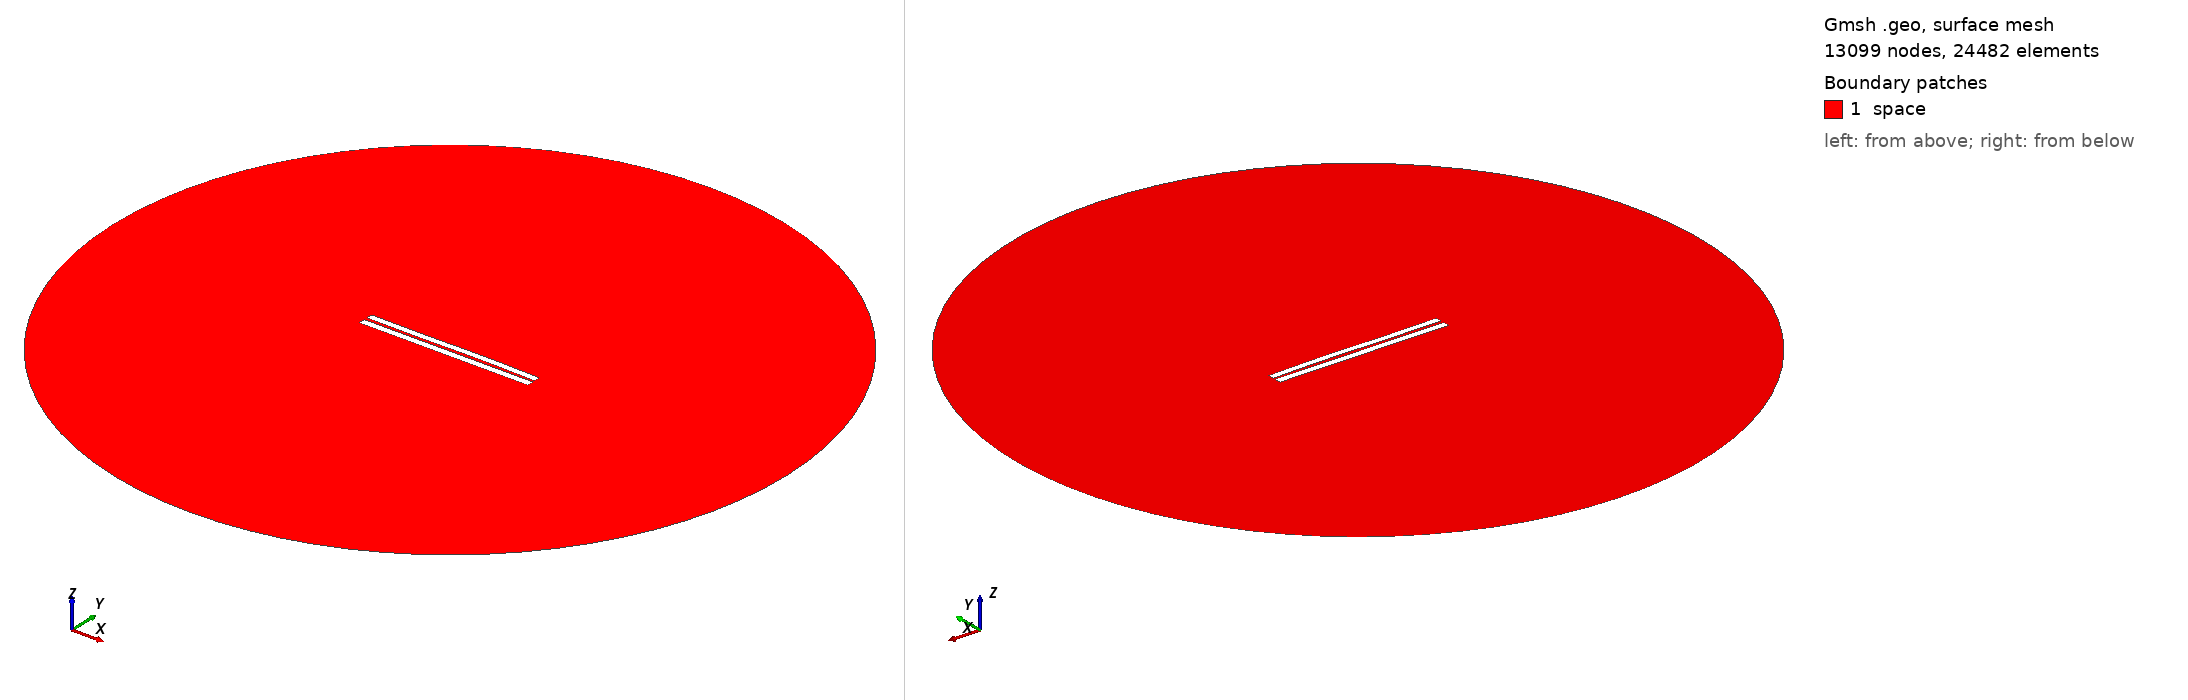

Gmsh geometry script, surface-meshed: 13099 nodes, 24482 surface elements. Boundary patches (legend numbers): 1 space. Left view from above one corner, right view from below the opposite corner. Legend entries are the model's physical surfaces. The drawing asked Gmsh for element sizes between 1% and 20% of the model's largest extent; the script's own settings can give other sizes.

=== 3828.geo (drawn) ===
//---------------------------------------
// Geometry kernel
//---------------------------------------

SetFactory("OpenCASCADE");



//---------------------------------------
// Parameters of the geometry
//---------------------------------------

// Overetch of the upper plate
overetch = 0.125;

// Distance between the plates
distance = 1.75;

// Discretization over the x axis (for the deformation)
nx = 50; 

// Length of the plate
L = 100 - overetch; 

// Number of modes
n = 4; 

// 1st mode coefficient
coeff(1) = -0.15;
beta(1) = 0.596864 * 3.1415926535 / L;

// 2nd mode coefficient
coeff(2) = 0.07499999999999998;
beta(2) = 1.49418 * 3.1415926535 / L;

// 3rd mode coefficient
coeff(3) = -0.15;
beta(3) = 2.50025 * 3.1415926535 / L;

// 4th mode coefficient
coeff(4) = 0.0;
beta(4) = 3.49999 * 3.1415926535 / L;



//---------------------------------------
// Upper plate (deformed rectangle)
//---------------------------------------

// Coordiantes of the upper plate
xmin = -50;
xmax = 50 - overetch;

// Height of the upper plate
yheight = 4 - 2 * overetch;

// Indexes of the points
UpperID[] = {};
LowerID[] = {};
LeftID[] = {};
RightID[] = {};

// Point index
p = 1;

// Horizontal edges
For i In {1:nx}
    x = xmin + (i-1)*(xmax - xmin)/(nx-1);

    y_bottom = distance / 2 + overetch;
    For j In {1:n}
        C = (Cosh(beta(j)*L) + Cos(beta(j)*L)) / (Sinh(beta(j)*L) + Sin(beta(j)*L));
        y_bottom  = y_bottom + coeff(j) * (Cosh(beta(j)*(x+50)) - Cos(beta(j)*(x+50)) - C * (Sinh(beta(j)*(x+50)) - Sin(beta(j)*(x+50))));
    EndFor

    y_top = y_bottom + yheight;

    Point(p) = {x, y_top, 0, 1.0};
    UpperID[i] = p;
    p = p + 1;

    Point(p) = {x, y_bottom, 0, 1.0};
    LowerID[i] = p;
    p = p + 1;
EndFor

// Create point lists
UpperPts[] = {}; LowerPts[] = {};
For i In {1:nx}
  UpperPts[] += {UpperID[i]};
  LowerPts[] += {LowerID[i]};
EndFor

// Build splines
Spline(1) = {UpperPts[]};
Spline(2) = {LowerPts[]};
Line(3) = {LowerPts[nx-1], UpperPts[nx-1]};
Line(4) = {LowerPts[0], UpperPts[0]};

// Build the plane surface
Curve Loop(1) = {2, 3, -1, -4};
Plane Surface(1) = {1};



//---------------------------------------
// Lower plate (rectangle)
//---------------------------------------

// Vertices
Point(1001) = {-50, -1, 0, 1.0};
Point(1002) = { 50, -1, 0, 1.0};
Point(1003) = { 50,  -5, 0, 1.0};
Point(1004) = {-50,  -5, 0, 1.0};

// Edges
Line(5) = {1001, 1002};
Line(6) = {1002, 1003};
Line(7) = {1003, 1004};
Line(8) = {1004, 1001};

// Plane surface
Line Loop(2) = {5, 6, 7, 8};
Plane Surface(2) = {2}; 



//---------------------------------------
// Outer (fictious) boundary
//---------------------------------------

// Points
Point(1005) = {0, 0, 0};       // Center
Point(1006) = {200, 0, 0};     // Start point
Point(1007) = {0, 200, 0};     // 90 degrees
Point(1008) = {-200, 0, 0};    // 180 degrees
Point(1009) = {0, -200, 0};    // 270 degrees

// Circle arcs (each needs start, center, end)
Circle(9) = {1006, 1005, 1007};
Circle(10) = {1007, 1005, 1008};
Circle(11) = {1008, 1005, 1009};
Circle(12) = {1009, 1005, 1006};

// Plane surface for the entire domain
Curve Loop(3) = {9, 10, 11, 12};
Surface(3) = {3};

// Subtract the plates from the whole domain to obtain the actual domain where we want to solve the equations
BooleanDifference{ Surface{3}; Delete; }{ Surface{1}; Surface{2}; Delete; }




//---------------------------------------
// Transfinite Lines/Curves
//---------------------------------------

// Set the number of points on the boundaries
r = 7;

// Plates
Transfinite Curve {1, 2} = 50*r Using Progression 1;
Transfinite Curve {3, 4} = 2*r Using Progression 1;
Transfinite Line {5, 7} = 50*r Using Progression 1;
Transfinite Line {6, 8} = 2*r Using Progression 1;

// Outer boundary
Transfinite Line {9, 10, 11, 12} = 20 Using Progression 1;



//---------------------------------------
// Physical groups
//---------------------------------------                

// Physical curves (boundaries)
Physical Line("force_segment", 10) = {2};
Physical Line("upper_plate", 11) = {1, 3, 4};
Physical Line("lower_plate", 12) = {5, 6, 7, 8};
Physical Line("boundary", 20) = {9, 10, 11, 12};

// Physical Surfaces
Physical Surface("space", 30) = {3};



//---------------------------------------
// 6. Generate the Mesh
//---------------------------------------

// 2D mesh generation
Mesh 2;
